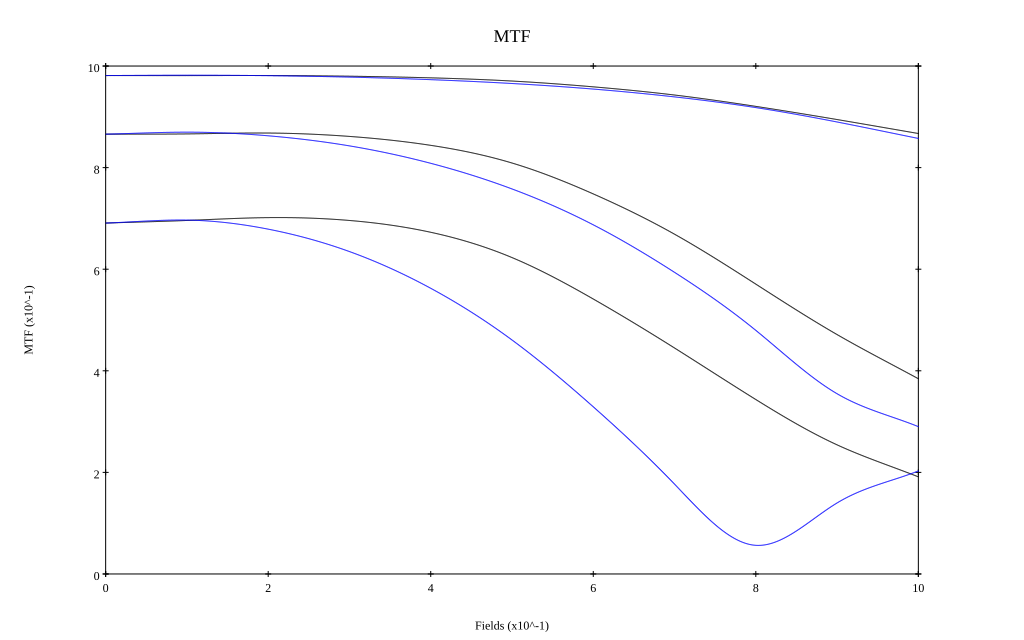

Data behind this chart, as committed beside it:
, 0, 0.1, 0.2, 0.3, 0.4, 0.5, 0.6, 0.7, 0.8, 0.9, 1
10 sag, 0.981, 0.981, 0.981, 0.98, 0.977, 0.97, 0.959, 0.943, 0.921, 0.895, 0.867
10 tan, 0.981, 0.982, 0.981, 0.978, 0.973, 0.966, 0.955, 0.939, 0.918, 0.89, 0.857
30 sag, 0.866, 0.866, 0.868, 0.861, 0.844, 0.809, 0.748, 0.669, 0.571, 0.471, 0.384
30 tan, 0.866, 0.87, 0.863, 0.843, 0.808, 0.758, 0.687, 0.594, 0.48, 0.355, 0.29
50 sag, 0.691, 0.696, 0.702, 0.696, 0.673, 0.623, 0.541, 0.445, 0.343, 0.254, 0.191
50 tan, 0.691, 0.697, 0.679, 0.635, 0.562, 0.461, 0.329, 0.177, 0.056, 0.14, 0.203
